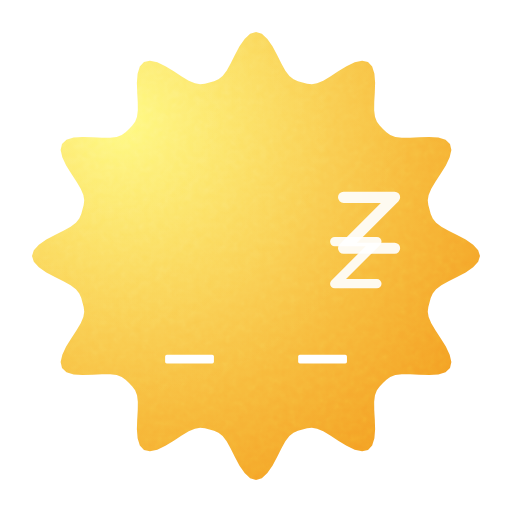
t = 0.00 s
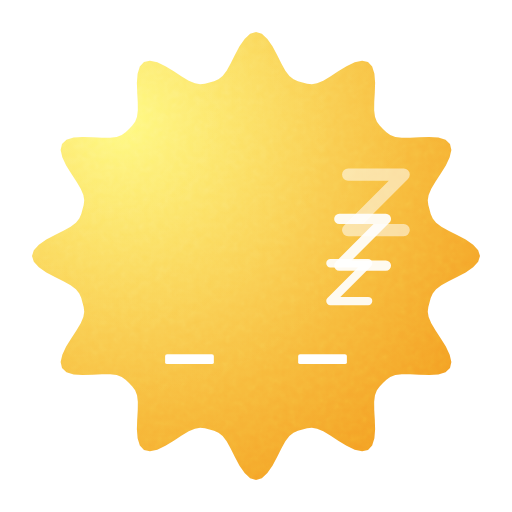
t = 0.58 s
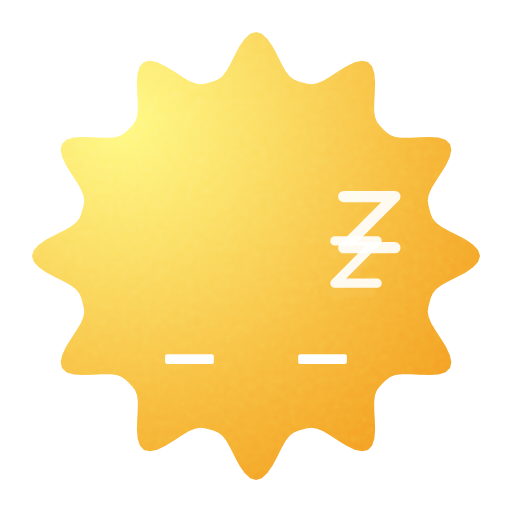
t = 1.15 s
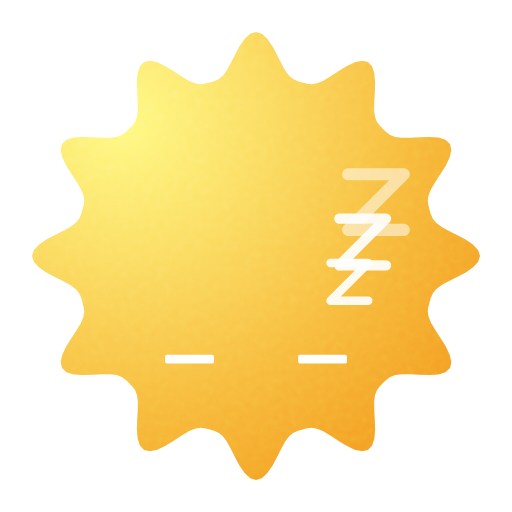
t = 1.72 s
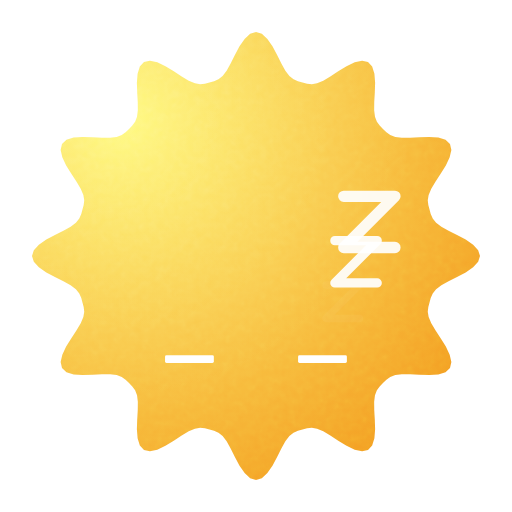
t = 2.29 s
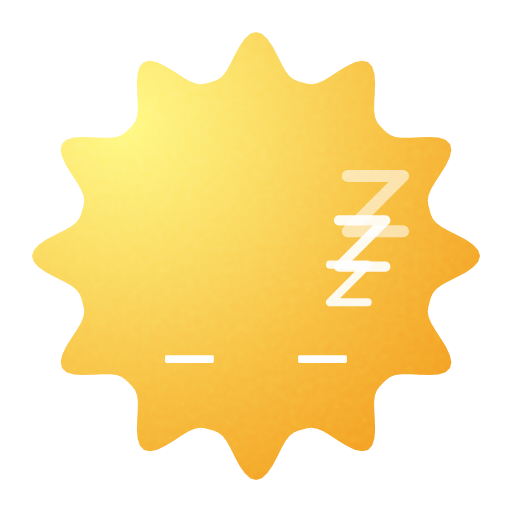
t = 2.81 s

The animated SVG that drew these frames (rendered in a browser with its animation timeline set to each time). Animation: 21 SMIL elements (animate=21); one cycle of 3.40 s, repeats indefinitely.

<svg xmlns="http://www.w3.org/2000/svg" width="240" height="240" viewBox="0 0 64 64"><defs><clipPath id="moodstone-cut-burst"><path d="M60.00 32.00L59.77 32.73L59.14 33.42L58.21 34.06L57.13 34.64L56.07 35.17L55.17 35.67L54.51 36.17L54.09 36.69L53.84 37.24L53.69 37.81L53.54 38.38L53.47 38.98L53.58 39.64L53.91 40.41L54.43 41.29L55.08 42.28L55.73 43.32L56.21 44.34L56.42 45.26L56.25 46.00L55.69 46.52L54.79 46.80L53.66 46.89L52.44 46.85L51.26 46.78L50.23 46.77L49.41 46.87L48.78 47.11L48.30 47.46L47.87 47.87L47.46 48.30L47.11 48.78L46.87 49.41L46.77 50.23L46.78 51.26L46.85 52.44L46.89 53.66L46.80 54.79L46.52 55.69L46.00 56.25L45.26 56.42L44.34 56.21L43.32 55.73L42.28 55.08L41.29 54.43L40.41 53.91L39.64 53.58L38.98 53.47L38.38 53.54L37.81 53.69L37.24 53.84L36.69 54.09L36.17 54.51L35.67 55.17L35.17 56.07L34.64 57.13L34.06 58.21L33.42 59.14L32.73 59.77L32.00 60.00L31.27 59.77L30.58 59.14L29.94 58.21L29.36 57.13L28.83 56.07L28.33 55.17L27.83 54.51L27.31 54.09L26.76 53.84L26.19 53.69L25.62 53.54L25.02 53.47L24.36 53.58L23.59 53.91L22.71 54.43L21.72 55.08L20.68 55.73L19.66 56.21L18.74 56.42L18.00 56.25L17.48 55.69L17.20 54.79L17.11 53.66L17.15 52.44L17.22 51.26L17.23 50.23L17.13 49.41L16.89 48.78L16.54 48.30L16.13 47.87L15.70 47.46L15.22 47.11L14.59 46.87L13.77 46.77L12.74 46.78L11.56 46.85L10.34 46.89L9.21 46.80L8.31 46.52L7.75 46.00L7.58 45.26L7.79 44.34L8.27 43.32L8.92 42.28L9.57 41.29L10.09 40.41L10.42 39.64L10.53 38.98L10.46 38.38L10.31 37.81L10.16 37.24L9.91 36.69L9.49 36.17L8.83 35.67L7.93 35.17L6.87 34.64L5.79 34.06L4.86 33.42L4.23 32.73L4.00 32.00L4.23 31.27L4.86 30.58L5.79 29.94L6.87 29.36L7.93 28.83L8.83 28.33L9.49 27.83L9.91 27.31L10.16 26.76L10.31 26.19L10.46 25.62L10.53 25.02L10.42 24.36L10.09 23.59L9.57 22.71L8.92 21.72L8.27 20.68L7.79 19.66L7.58 18.74L7.75 18.00L8.31 17.48L9.21 17.20L10.34 17.11L11.56 17.15L12.74 17.22L13.77 17.23L14.59 17.13L15.22 16.89L15.70 16.54L16.13 16.13L16.54 15.70L16.89 15.22L17.13 14.59L17.23 13.77L17.22 12.74L17.15 11.56L17.11 10.34L17.20 9.21L17.48 8.31L18.00 7.75L18.74 7.58L19.66 7.79L20.68 8.27L21.72 8.92L22.71 9.57L23.59 10.09L24.36 10.42L25.02 10.53L25.62 10.46L26.19 10.31L26.76 10.16L27.31 9.91L27.83 9.49L28.33 8.83L28.83 7.93L29.36 6.87L29.94 5.79L30.58 4.86L31.27 4.23L32.00 4.00L32.73 4.23L33.42 4.86L34.06 5.79L34.64 6.87L35.17 7.93L35.67 8.83L36.17 9.49L36.69 9.91L37.24 10.16L37.81 10.31L38.38 10.46L38.98 10.53L39.64 10.42L40.41 10.09L41.29 9.57L42.28 8.92L43.32 8.27L44.34 7.79L45.26 7.58L46.00 7.75L46.52 8.31L46.80 9.21L46.89 10.34L46.85 11.56L46.78 12.74L46.77 13.77L46.87 14.59L47.11 15.22L47.46 15.70L47.87 16.13L48.30 16.54L48.78 16.89L49.41 17.13L50.23 17.23L51.26 17.22L52.44 17.15L53.66 17.11L54.79 17.20L55.69 17.48L56.25 18.00L56.42 18.74L56.21 19.66L55.73 20.68L55.08 21.72L54.43 22.71L53.91 23.59L53.58 24.36L53.47 25.02L53.54 25.62L53.69 26.19L53.84 26.76L54.09 27.31L54.51 27.83L55.17 28.33L56.07 28.83L57.13 29.36L58.21 29.94L59.14 30.58L59.77 31.27Z"/></clipPath><radialGradient id="moodstone-light-ftj4um" gradientUnits="userSpaceOnUse" cx="15.03" cy="15.03" r="74"><stop offset="0" stop-color="#fffa75"></stop><stop offset="1" stop-color="#ef7800"></stop></radialGradient><radialGradient id="moodstone-light-ftj4um-hi" gradientUnits="userSpaceOnUse" cx="15.03" cy="15.03" r="37"><stop offset="0" stop-color="#ffffff" stop-opacity="0.10"/><stop offset="1" stop-color="#ffffff" stop-opacity="0"/></radialGradient><filter id="moodstone-grain" x="0" y="0" width="1" height="1"><feTurbulence type="fractalNoise" baseFrequency="1.1" numOctaves="2" stitchTiles="stitch" result="n"/><feColorMatrix in="n" type="saturate" values="0"/></filter></defs><g><g><g clip-path="url(#moodstone-cut-burst)"><rect width="64" height="64" fill="url(#moodstone-light-ftj4um)"/><rect width="64" height="64" fill="url(#moodstone-light-ftj4um-hi)"/><rect width="64" height="64" filter="url(#moodstone-grain)" opacity="0.21000000000000002" style="mix-blend-mode:overlay"/></g><rect x="20.64" y="44.34" width="6.1" height="1.1" rx="0.21" ry="0.21" fill="#FFFFFF"><animate attributeName="x" values="20.64;20.64;20.64;20.64;20.64;20.64;20.64;20.64;20.64;20.64;20.64;20.64;20.64;20.64;20.64;20.64;20.64;20.64;20.64;20.64;20.64;20.64;20.64;20.64;20.64;20.64;20.64;20.64;20.64;20.64;20.64;20.64;20.64;20.64;20.64;20.64;20.64;20.64;20.64;20.64;20.64;20.64;20.64;20.64;20.64;20.64;20.64;20.64;20.64;20.63;20.63;20.63;20.63;20.63;20.63;20.63;20.63;20.63;20.63;20.63;20.63;20.63;20.63;20.63;20.63;20.63;20.63;20.63;20.63;20.63;20.63;20.63;20.63;20.63;20.63;20.64;20.64;20.64;20.64;20.64;20.64;20.64;20.64" keyTimes="0;0.0122;0.02439;0.03659;0.04878;0.06098;0.07317;0.08537;0.09756;0.10976;0.12195;0.13415;0.14634;0.15854;0.17073;0.18293;0.19512;0.20732;0.21951;0.23171;0.2439;0.2561;0.26829;0.28049;0.29268;0.30488;0.31707;0.32927;0.34146;0.35366;0.36585;0.37805;0.39024;0.40244;0.41463;0.42683;0.43902;0.45122;0.46341;0.47561;0.4878;0.5;0.5122;0.52439;0.53659;0.54878;0.56098;0.57317;0.58537;0.59756;0.60976;0.62195;0.63415;0.64634;0.65854;0.67073;0.68293;0.69512;0.70732;0.71951;0.73171;0.7439;0.7561;0.76829;0.78049;0.79268;0.80488;0.81707;0.82927;0.84146;0.85366;0.86585;0.87805;0.89024;0.90244;0.91463;0.92683;0.93902;0.95122;0.96341;0.97561;0.9878;1" dur="3.4s" repeatCount="indefinite"/><animate attributeName="y" values="44.34;44.33;44.33;44.32;44.31;44.31;44.3;44.3;44.29;44.29;44.28;44.28;44.27;44.27;44.27;44.26;44.26;44.26;44.26;44.26;44.26;44.26;44.26;44.26;44.26;44.26;44.26;44.27;44.27;44.27;44.28;44.28;44.29;44.29;44.3;44.3;44.31;44.31;44.32;44.33;44.33;44.34;44.34;44.35;44.36;44.36;44.37;44.37;44.38;44.38;44.39;44.39;44.4;44.4;44.41;44.41;44.41;44.41;44.42;44.42;44.42;44.42;44.42;44.42;44.42;44.42;44.41;44.41;44.41;44.41;44.4;44.4;44.39;44.39;44.38;44.38;44.37;44.37;44.36;44.36;44.35;44.34;44.34" keyTimes="0;0.0122;0.02439;0.03659;0.04878;0.06098;0.07317;0.08537;0.09756;0.10976;0.12195;0.13415;0.14634;0.15854;0.17073;0.18293;0.19512;0.20732;0.21951;0.23171;0.2439;0.2561;0.26829;0.28049;0.29268;0.30488;0.31707;0.32927;0.34146;0.35366;0.36585;0.37805;0.39024;0.40244;0.41463;0.42683;0.43902;0.45122;0.46341;0.47561;0.4878;0.5;0.5122;0.52439;0.53659;0.54878;0.56098;0.57317;0.58537;0.59756;0.60976;0.62195;0.63415;0.64634;0.65854;0.67073;0.68293;0.69512;0.70732;0.71951;0.73171;0.7439;0.7561;0.76829;0.78049;0.79268;0.80488;0.81707;0.82927;0.84146;0.85366;0.86585;0.87805;0.89024;0.90244;0.91463;0.92683;0.93902;0.95122;0.96341;0.97561;0.9878;1" dur="3.4s" repeatCount="indefinite"/><animate attributeName="width" values="6.1;6.1;6.1;6.1;6.1;6.09;6.09;6.09;6.09;6.09;6.09;6.09;6.09;6.09;6.09;6.09;6.09;6.09;6.09;6.09;6.09;6.09;6.09;6.09;6.09;6.09;6.09;6.09;6.09;6.09;6.09;6.09;6.09;6.09;6.09;6.09;6.09;6.1;6.1;6.1;6.1;6.1;6.1;6.1;6.1;6.1;6.1;6.1;6.1;6.1;6.1;6.1;6.1;6.1;6.1;6.1;6.1;6.1;6.1;6.1;6.1;6.1;6.1;6.1;6.1;6.1;6.1;6.1;6.1;6.1;6.1;6.1;6.1;6.1;6.1;6.1;6.1;6.1;6.1;6.1;6.1;6.1;6.1" keyTimes="0;0.0122;0.02439;0.03659;0.04878;0.06098;0.07317;0.08537;0.09756;0.10976;0.12195;0.13415;0.14634;0.15854;0.17073;0.18293;0.19512;0.20732;0.21951;0.23171;0.2439;0.2561;0.26829;0.28049;0.29268;0.30488;0.31707;0.32927;0.34146;0.35366;0.36585;0.37805;0.39024;0.40244;0.41463;0.42683;0.43902;0.45122;0.46341;0.47561;0.4878;0.5;0.5122;0.52439;0.53659;0.54878;0.56098;0.57317;0.58537;0.59756;0.60976;0.62195;0.63415;0.64634;0.65854;0.67073;0.68293;0.69512;0.70732;0.71951;0.73171;0.7439;0.7561;0.76829;0.78049;0.79268;0.80488;0.81707;0.82927;0.84146;0.85366;0.86585;0.87805;0.89024;0.90244;0.91463;0.92683;0.93902;0.95122;0.96341;0.97561;0.9878;1" dur="3.4s" repeatCount="indefinite"/><animate attributeName="height" values="1.1;1.11;1.12;1.14;1.15;1.16;1.17;1.18;1.19;1.2;1.21;1.22;1.23;1.23;1.24;1.25;1.25;1.25;1.26;1.26;1.26;1.26;1.26;1.26;1.25;1.25;1.25;1.24;1.23;1.23;1.22;1.21;1.2;1.19;1.18;1.17;1.16;1.15;1.14;1.12;1.11;1.1;1.09;1.08;1.06;1.05;1.04;1.03;1.02;1.01;1;0.99;0.98;0.97;0.97;0.96;0.95;0.95;0.95;0.94;0.94;0.94;0.94;0.94;0.94;0.95;0.95;0.95;0.96;0.97;0.97;0.98;0.99;1;1.01;1.02;1.03;1.04;1.05;1.06;1.08;1.09;1.1" keyTimes="0;0.0122;0.02439;0.03659;0.04878;0.06098;0.07317;0.08537;0.09756;0.10976;0.12195;0.13415;0.14634;0.15854;0.17073;0.18293;0.19512;0.20732;0.21951;0.23171;0.2439;0.2561;0.26829;0.28049;0.29268;0.30488;0.31707;0.32927;0.34146;0.35366;0.36585;0.37805;0.39024;0.40244;0.41463;0.42683;0.43902;0.45122;0.46341;0.47561;0.4878;0.5;0.5122;0.52439;0.53659;0.54878;0.56098;0.57317;0.58537;0.59756;0.60976;0.62195;0.63415;0.64634;0.65854;0.67073;0.68293;0.69512;0.70732;0.71951;0.73171;0.7439;0.7561;0.76829;0.78049;0.79268;0.80488;0.81707;0.82927;0.84146;0.85366;0.86585;0.87805;0.89024;0.90244;0.91463;0.92683;0.93902;0.95122;0.96341;0.97561;0.9878;1" dur="3.4s" repeatCount="indefinite"/><animate attributeName="rx" values="0.21;0.21;0.21;0.22;0.22;0.22;0.22;0.23;0.23;0.23;0.23;0.23;0.23;0.24;0.24;0.24;0.24;0.24;0.24;0.24;0.24;0.24;0.24;0.24;0.24;0.24;0.24;0.24;0.24;0.23;0.23;0.23;0.23;0.23;0.23;0.22;0.22;0.22;0.22;0.21;0.21;0.21;0.21;0.2;0.2;0.2;0.2;0.2;0.19;0.19;0.19;0.19;0.19;0.19;0.18;0.18;0.18;0.18;0.18;0.18;0.18;0.18;0.18;0.18;0.18;0.18;0.18;0.18;0.18;0.18;0.19;0.19;0.19;0.19;0.19;0.19;0.2;0.2;0.2;0.2;0.2;0.21;0.21" keyTimes="0;0.0122;0.02439;0.03659;0.04878;0.06098;0.07317;0.08537;0.09756;0.10976;0.12195;0.13415;0.14634;0.15854;0.17073;0.18293;0.19512;0.20732;0.21951;0.23171;0.2439;0.2561;0.26829;0.28049;0.29268;0.30488;0.31707;0.32927;0.34146;0.35366;0.36585;0.37805;0.39024;0.40244;0.41463;0.42683;0.43902;0.45122;0.46341;0.47561;0.4878;0.5;0.5122;0.52439;0.53659;0.54878;0.56098;0.57317;0.58537;0.59756;0.60976;0.62195;0.63415;0.64634;0.65854;0.67073;0.68293;0.69512;0.70732;0.71951;0.73171;0.7439;0.7561;0.76829;0.78049;0.79268;0.80488;0.81707;0.82927;0.84146;0.85366;0.86585;0.87805;0.89024;0.90244;0.91463;0.92683;0.93902;0.95122;0.96341;0.97561;0.9878;1" dur="3.4s" repeatCount="indefinite"/><animate attributeName="ry" values="0.21;0.21;0.21;0.22;0.22;0.22;0.22;0.23;0.23;0.23;0.23;0.23;0.23;0.24;0.24;0.24;0.24;0.24;0.24;0.24;0.24;0.24;0.24;0.24;0.24;0.24;0.24;0.24;0.24;0.23;0.23;0.23;0.23;0.23;0.23;0.22;0.22;0.22;0.22;0.21;0.21;0.21;0.21;0.2;0.2;0.2;0.2;0.2;0.19;0.19;0.19;0.19;0.19;0.19;0.18;0.18;0.18;0.18;0.18;0.18;0.18;0.18;0.18;0.18;0.18;0.18;0.18;0.18;0.18;0.18;0.19;0.19;0.19;0.19;0.19;0.19;0.2;0.2;0.2;0.2;0.2;0.21;0.21" keyTimes="0;0.0122;0.02439;0.03659;0.04878;0.06098;0.07317;0.08537;0.09756;0.10976;0.12195;0.13415;0.14634;0.15854;0.17073;0.18293;0.19512;0.20732;0.21951;0.23171;0.2439;0.2561;0.26829;0.28049;0.29268;0.30488;0.31707;0.32927;0.34146;0.35366;0.36585;0.37805;0.39024;0.40244;0.41463;0.42683;0.43902;0.45122;0.46341;0.47561;0.4878;0.5;0.5122;0.52439;0.53659;0.54878;0.56098;0.57317;0.58537;0.59756;0.60976;0.62195;0.63415;0.64634;0.65854;0.67073;0.68293;0.69512;0.70732;0.71951;0.73171;0.7439;0.7561;0.76829;0.78049;0.79268;0.80488;0.81707;0.82927;0.84146;0.85366;0.86585;0.87805;0.89024;0.90244;0.91463;0.92683;0.93902;0.95122;0.96341;0.97561;0.9878;1" dur="3.4s" repeatCount="indefinite"/></rect><rect x="37.27" y="44.34" width="6.1" height="1.1" rx="0.21" ry="0.21" fill="#FFFFFF"><animate attributeName="x" values="37.27;37.27;37.27;37.27;37.27;37.27;37.27;37.27;37.27;37.27;37.27;37.27;37.27;37.27;37.27;37.27;37.27;37.27;37.27;37.27;37.27;37.27;37.27;37.27;37.27;37.27;37.27;37.27;37.27;37.27;37.27;37.27;37.27;37.27;37.27;37.27;37.27;37.27;37.27;37.27;37.27;37.27;37.27;37.27;37.27;37.27;37.27;37.27;37.27;37.26;37.26;37.26;37.26;37.26;37.26;37.26;37.26;37.26;37.26;37.26;37.26;37.26;37.26;37.26;37.26;37.26;37.26;37.26;37.26;37.26;37.26;37.26;37.26;37.26;37.26;37.27;37.27;37.27;37.27;37.27;37.27;37.27;37.27" keyTimes="0;0.0122;0.02439;0.03659;0.04878;0.06098;0.07317;0.08537;0.09756;0.10976;0.12195;0.13415;0.14634;0.15854;0.17073;0.18293;0.19512;0.20732;0.21951;0.23171;0.2439;0.2561;0.26829;0.28049;0.29268;0.30488;0.31707;0.32927;0.34146;0.35366;0.36585;0.37805;0.39024;0.40244;0.41463;0.42683;0.43902;0.45122;0.46341;0.47561;0.4878;0.5;0.5122;0.52439;0.53659;0.54878;0.56098;0.57317;0.58537;0.59756;0.60976;0.62195;0.63415;0.64634;0.65854;0.67073;0.68293;0.69512;0.70732;0.71951;0.73171;0.7439;0.7561;0.76829;0.78049;0.79268;0.80488;0.81707;0.82927;0.84146;0.85366;0.86585;0.87805;0.89024;0.90244;0.91463;0.92683;0.93902;0.95122;0.96341;0.97561;0.9878;1" dur="3.4s" repeatCount="indefinite"/><animate attributeName="y" values="44.34;44.33;44.33;44.32;44.31;44.31;44.3;44.3;44.29;44.29;44.28;44.28;44.27;44.27;44.27;44.26;44.26;44.26;44.26;44.26;44.26;44.26;44.26;44.26;44.26;44.26;44.26;44.27;44.27;44.27;44.28;44.28;44.29;44.29;44.3;44.3;44.31;44.31;44.32;44.33;44.33;44.34;44.34;44.35;44.36;44.36;44.37;44.37;44.38;44.38;44.39;44.39;44.4;44.4;44.41;44.41;44.41;44.41;44.42;44.42;44.42;44.42;44.42;44.42;44.42;44.42;44.41;44.41;44.41;44.41;44.4;44.4;44.39;44.39;44.38;44.38;44.37;44.37;44.36;44.36;44.35;44.34;44.34" keyTimes="0;0.0122;0.02439;0.03659;0.04878;0.06098;0.07317;0.08537;0.09756;0.10976;0.12195;0.13415;0.14634;0.15854;0.17073;0.18293;0.19512;0.20732;0.21951;0.23171;0.2439;0.2561;0.26829;0.28049;0.29268;0.30488;0.31707;0.32927;0.34146;0.35366;0.36585;0.37805;0.39024;0.40244;0.41463;0.42683;0.43902;0.45122;0.46341;0.47561;0.4878;0.5;0.5122;0.52439;0.53659;0.54878;0.56098;0.57317;0.58537;0.59756;0.60976;0.62195;0.63415;0.64634;0.65854;0.67073;0.68293;0.69512;0.70732;0.71951;0.73171;0.7439;0.7561;0.76829;0.78049;0.79268;0.80488;0.81707;0.82927;0.84146;0.85366;0.86585;0.87805;0.89024;0.90244;0.91463;0.92683;0.93902;0.95122;0.96341;0.97561;0.9878;1" dur="3.4s" repeatCount="indefinite"/><animate attributeName="width" values="6.1;6.1;6.1;6.1;6.1;6.09;6.09;6.09;6.09;6.09;6.09;6.09;6.09;6.09;6.09;6.09;6.09;6.09;6.09;6.09;6.09;6.09;6.09;6.09;6.09;6.09;6.09;6.09;6.09;6.09;6.09;6.09;6.09;6.09;6.09;6.09;6.09;6.1;6.1;6.1;6.1;6.1;6.1;6.1;6.1;6.1;6.1;6.1;6.1;6.1;6.1;6.1;6.1;6.1;6.1;6.1;6.1;6.1;6.1;6.1;6.1;6.1;6.1;6.1;6.1;6.1;6.1;6.1;6.1;6.1;6.1;6.1;6.1;6.1;6.1;6.1;6.1;6.1;6.1;6.1;6.1;6.1;6.1" keyTimes="0;0.0122;0.02439;0.03659;0.04878;0.06098;0.07317;0.08537;0.09756;0.10976;0.12195;0.13415;0.14634;0.15854;0.17073;0.18293;0.19512;0.20732;0.21951;0.23171;0.2439;0.2561;0.26829;0.28049;0.29268;0.30488;0.31707;0.32927;0.34146;0.35366;0.36585;0.37805;0.39024;0.40244;0.41463;0.42683;0.43902;0.45122;0.46341;0.47561;0.4878;0.5;0.5122;0.52439;0.53659;0.54878;0.56098;0.57317;0.58537;0.59756;0.60976;0.62195;0.63415;0.64634;0.65854;0.67073;0.68293;0.69512;0.70732;0.71951;0.73171;0.7439;0.7561;0.76829;0.78049;0.79268;0.80488;0.81707;0.82927;0.84146;0.85366;0.86585;0.87805;0.89024;0.90244;0.91463;0.92683;0.93902;0.95122;0.96341;0.97561;0.9878;1" dur="3.4s" repeatCount="indefinite"/><animate attributeName="height" values="1.1;1.11;1.12;1.14;1.15;1.16;1.17;1.18;1.19;1.2;1.21;1.22;1.23;1.23;1.24;1.25;1.25;1.25;1.26;1.26;1.26;1.26;1.26;1.26;1.25;1.25;1.25;1.24;1.23;1.23;1.22;1.21;1.2;1.19;1.18;1.17;1.16;1.15;1.14;1.12;1.11;1.1;1.09;1.08;1.06;1.05;1.04;1.03;1.02;1.01;1;0.99;0.98;0.97;0.97;0.96;0.95;0.95;0.95;0.94;0.94;0.94;0.94;0.94;0.94;0.95;0.95;0.95;0.96;0.97;0.97;0.98;0.99;1;1.01;1.02;1.03;1.04;1.05;1.06;1.08;1.09;1.1" keyTimes="0;0.0122;0.02439;0.03659;0.04878;0.06098;0.07317;0.08537;0.09756;0.10976;0.12195;0.13415;0.14634;0.15854;0.17073;0.18293;0.19512;0.20732;0.21951;0.23171;0.2439;0.2561;0.26829;0.28049;0.29268;0.30488;0.31707;0.32927;0.34146;0.35366;0.36585;0.37805;0.39024;0.40244;0.41463;0.42683;0.43902;0.45122;0.46341;0.47561;0.4878;0.5;0.5122;0.52439;0.53659;0.54878;0.56098;0.57317;0.58537;0.59756;0.60976;0.62195;0.63415;0.64634;0.65854;0.67073;0.68293;0.69512;0.70732;0.71951;0.73171;0.7439;0.7561;0.76829;0.78049;0.79268;0.80488;0.81707;0.82927;0.84146;0.85366;0.86585;0.87805;0.89024;0.90244;0.91463;0.92683;0.93902;0.95122;0.96341;0.97561;0.9878;1" dur="3.4s" repeatCount="indefinite"/><animate attributeName="rx" values="0.21;0.21;0.21;0.22;0.22;0.22;0.22;0.23;0.23;0.23;0.23;0.23;0.23;0.24;0.24;0.24;0.24;0.24;0.24;0.24;0.24;0.24;0.24;0.24;0.24;0.24;0.24;0.24;0.24;0.23;0.23;0.23;0.23;0.23;0.23;0.22;0.22;0.22;0.22;0.21;0.21;0.21;0.21;0.2;0.2;0.2;0.2;0.2;0.19;0.19;0.19;0.19;0.19;0.19;0.18;0.18;0.18;0.18;0.18;0.18;0.18;0.18;0.18;0.18;0.18;0.18;0.18;0.18;0.18;0.18;0.19;0.19;0.19;0.19;0.19;0.19;0.2;0.2;0.2;0.2;0.2;0.21;0.21" keyTimes="0;0.0122;0.02439;0.03659;0.04878;0.06098;0.07317;0.08537;0.09756;0.10976;0.12195;0.13415;0.14634;0.15854;0.17073;0.18293;0.19512;0.20732;0.21951;0.23171;0.2439;0.2561;0.26829;0.28049;0.29268;0.30488;0.31707;0.32927;0.34146;0.35366;0.36585;0.37805;0.39024;0.40244;0.41463;0.42683;0.43902;0.45122;0.46341;0.47561;0.4878;0.5;0.5122;0.52439;0.53659;0.54878;0.56098;0.57317;0.58537;0.59756;0.60976;0.62195;0.63415;0.64634;0.65854;0.67073;0.68293;0.69512;0.70732;0.71951;0.73171;0.7439;0.7561;0.76829;0.78049;0.79268;0.80488;0.81707;0.82927;0.84146;0.85366;0.86585;0.87805;0.89024;0.90244;0.91463;0.92683;0.93902;0.95122;0.96341;0.97561;0.9878;1" dur="3.4s" repeatCount="indefinite"/><animate attributeName="ry" values="0.21;0.21;0.21;0.22;0.22;0.22;0.22;0.23;0.23;0.23;0.23;0.23;0.23;0.24;0.24;0.24;0.24;0.24;0.24;0.24;0.24;0.24;0.24;0.24;0.24;0.24;0.24;0.24;0.24;0.23;0.23;0.23;0.23;0.23;0.23;0.22;0.22;0.22;0.22;0.21;0.21;0.21;0.21;0.2;0.2;0.2;0.2;0.2;0.19;0.19;0.19;0.19;0.19;0.19;0.18;0.18;0.18;0.18;0.18;0.18;0.18;0.18;0.18;0.18;0.18;0.18;0.18;0.18;0.18;0.18;0.19;0.19;0.19;0.19;0.19;0.19;0.2;0.2;0.2;0.2;0.2;0.21;0.21" keyTimes="0;0.0122;0.02439;0.03659;0.04878;0.06098;0.07317;0.08537;0.09756;0.10976;0.12195;0.13415;0.14634;0.15854;0.17073;0.18293;0.19512;0.20732;0.21951;0.23171;0.2439;0.2561;0.26829;0.28049;0.29268;0.30488;0.31707;0.32927;0.34146;0.35366;0.36585;0.37805;0.39024;0.40244;0.41463;0.42683;0.43902;0.45122;0.46341;0.47561;0.4878;0.5;0.5122;0.52439;0.53659;0.54878;0.56098;0.57317;0.58537;0.59756;0.60976;0.62195;0.63415;0.64634;0.65854;0.67073;0.68293;0.69512;0.70732;0.71951;0.73171;0.7439;0.7561;0.76829;0.78049;0.79268;0.80488;0.81707;0.82927;0.84146;0.85366;0.86585;0.87805;0.89024;0.90244;0.91463;0.92683;0.93902;0.95122;0.96341;0.97561;0.9878;1" dur="3.4s" repeatCount="indefinite"/></rect><path d="M40.73 35.74L44.89 35.74L40.73 39.9L44.89 39.9" fill="none" stroke="#FFFFFF" stroke-width="0.91" stroke-linecap="round" stroke-linejoin="round" opacity="0"><animate attributeName="d" values="M40.73 35.74L44.89 35.74L40.73 39.9L44.89 39.9;M40.77 35.54L44.97 35.54L40.77 39.74L44.97 39.74;M40.81 35.34L45.05 35.34L40.81 39.57L45.05 39.57;M40.85 35.13L45.13 35.13L40.85 39.41L45.13 39.41;M40.89 34.93L45.21 34.93L40.89 39.25L45.21 39.25;M40.93 34.73L45.29 34.73L40.93 39.09L45.29 39.09;M40.97 34.52L45.37 34.52L40.97 38.93L45.37 38.93;M41.01 34.32L45.46 34.32L41.01 38.76L45.46 38.76;M41.06 34.12L45.54 34.12L41.06 38.6L45.54 38.6;M41.1 33.92L45.62 33.92L41.1 38.44L45.62 38.44;M41.14 33.71L45.7 33.71L41.14 38.28L45.7 38.28;M41.18 33.51L45.78 33.51L41.18 38.11L45.78 38.11;M41.22 33.31L45.86 33.31L41.22 37.95L45.86 37.95;M41.26 33.11L45.94 33.11L41.26 37.79L45.94 37.79;M41.3 32.9L46.02 32.9L41.3 37.63L46.02 37.63;M41.34 32.7L46.11 32.7L41.34 37.47L46.11 37.47;M41.38 32.5L46.19 32.5L41.38 37.3L46.19 37.3;M41.42 32.29L46.27 32.29L41.42 37.14L46.27 37.14;M41.46 32.09L46.35 32.09L41.46 36.98L46.35 36.98;M41.5 31.89L46.43 31.89L41.5 36.82L46.43 36.82;M41.54 31.69L46.51 31.69L41.54 36.65L46.51 36.65;M41.58 31.48L46.59 31.48L41.58 36.49L46.59 36.49;M41.62 31.28L46.67 31.28L41.62 36.33L46.67 36.33;M41.66 31.08L46.75 31.08L41.66 36.17L46.75 36.17;M41.7 30.87L46.84 30.87L41.7 36.01L46.84 36.01;M41.74 30.67L46.92 30.67L41.74 35.84L46.92 35.84;M41.79 30.47L47 30.47L41.79 35.68L47 35.68;M41.83 30.27L47.08 30.27L41.83 35.52L47.08 35.52;M41.87 30.06L47.16 30.06L41.87 35.36L47.16 35.36;M41.91 29.86L47.24 29.86L41.91 35.19L47.24 35.19;M41.95 29.66L47.32 29.66L41.95 35.03L47.32 35.03;M41.99 29.45L47.4 29.45L41.99 34.87L47.4 34.87;M42.03 29.25L47.48 29.25L42.03 34.71L47.48 34.71;M42.07 29.05L47.57 29.05L42.07 34.55L47.57 34.55;M42.11 28.85L47.65 28.85L42.11 34.38L47.65 34.38;M42.15 28.64L47.73 28.64L42.15 34.22L47.73 34.22;M42.19 28.44L47.81 28.44L42.19 34.06L47.81 34.06;M42.23 28.24L47.89 28.24L42.23 33.9L47.89 33.9;M42.27 28.04L47.97 28.04L42.27 33.73L47.97 33.73;M42.31 27.83L48.05 27.83L42.31 33.57L48.05 33.57;M42.35 27.63L48.13 27.63L42.35 33.41L48.13 33.41;M42.39 27.43L48.21 27.43L42.39 33.25L48.21 33.25;M42.43 27.22L48.3 27.22L42.43 33.09L48.3 33.09;M42.47 27.02L48.38 27.02L42.47 32.92L48.38 32.92;M42.52 26.82L48.46 26.82L42.52 32.76L48.46 32.76;M42.56 26.62L48.54 26.62L42.56 32.6L48.54 32.6;M42.6 26.41L48.62 26.41L42.6 32.44L48.62 32.44;M42.64 26.21L48.7 26.21L42.64 32.27L48.7 32.27;M42.68 26.01L48.78 26.01L42.68 32.11L48.78 32.11;M42.72 25.8L48.86 25.8L42.72 31.95L48.86 31.95;M42.76 25.6L48.94 25.6L42.76 31.79L48.94 31.79;M42.8 25.4L49.03 25.4L42.8 31.62L49.03 31.62;M42.84 25.2L49.11 25.2L42.84 31.46L49.11 31.46;M42.88 24.99L49.19 24.99L42.88 31.3L49.19 31.3;M42.92 24.79L49.27 24.79L42.92 31.14L49.27 31.14;M42.96 24.59L49.35 24.59L42.96 30.98L49.35 30.98;M43 24.38L49.43 24.38L43 30.81L49.43 30.81;M43.04 24.18L49.51 24.18L43.04 30.65L49.51 30.65;M43.08 23.98L49.59 23.98L43.08 30.49L49.59 30.49;M43.12 23.78L49.67 23.78L43.12 30.33L49.67 30.33;M43.16 23.57L49.76 23.57L43.16 30.16L49.76 30.16;M43.2 23.37L49.84 23.37L43.2 30L49.84 30;M43.25 23.17L49.92 23.17L43.25 29.84L49.92 29.84;M43.29 22.97L50 22.97L43.29 29.68L50 29.68;M43.33 22.76L50.08 22.76L43.33 29.52L50.08 29.52;M43.37 22.56L50.16 22.56L43.37 29.35L50.16 29.35;M43.41 22.36L50.24 22.36L43.41 29.19L50.24 29.19;M43.45 22.15L50.32 22.15L43.45 29.03L50.32 29.03;M43.49 21.95L50.4 21.95L43.49 28.87L50.4 28.87;M43.53 21.75L50.49 21.75L43.53 28.7L50.49 28.7;M43.57 21.55L50.57 21.55L43.57 28.54L50.57 28.54;M43.61 21.34L50.65 21.34L43.61 28.38L50.65 28.38;M43.65 21.14L50.73 21.14L43.65 28.22L50.73 28.22;M43.69 20.94L50.81 20.94L43.69 28.06L50.81 28.06;M43.73 20.73L50.89 20.73L43.73 27.89L50.89 27.89;M43.77 20.53L50.97 20.53L43.77 27.73L50.97 27.73;M43.81 20.33L51.05 20.33L43.81 27.57L51.05 27.57;M43.85 20.13L51.13 20.13L43.85 27.41L51.13 27.41;M43.89 19.92L51.22 19.92L43.89 27.24L51.22 27.24;M43.94 19.72L51.3 19.72L43.94 27.08L51.3 27.08;M43.98 19.52L51.38 19.52L43.98 26.92L51.38 26.92;M44.02 19.31L51.46 19.31L44.02 26.76L51.46 26.76;M40.73 35.74L44.89 35.74L40.73 39.9L44.89 39.9" keyTimes="0;0.0122;0.02439;0.03659;0.04878;0.06098;0.07317;0.08537;0.09756;0.10976;0.12195;0.13415;0.14634;0.15854;0.17073;0.18293;0.19512;0.20732;0.21951;0.23171;0.2439;0.2561;0.26829;0.28049;0.29268;0.30488;0.31707;0.32927;0.34146;0.35366;0.36585;0.37805;0.39024;0.40244;0.41463;0.42683;0.43902;0.45122;0.46341;0.47561;0.4878;0.5;0.5122;0.52439;0.53659;0.54878;0.56098;0.57317;0.58537;0.59756;0.60976;0.62195;0.63415;0.64634;0.65854;0.67073;0.68293;0.69512;0.70732;0.71951;0.73171;0.7439;0.7561;0.76829;0.78049;0.79268;0.80488;0.81707;0.82927;0.84146;0.85366;0.86585;0.87805;0.89024;0.90244;0.91463;0.92683;0.93902;0.95122;0.96341;0.97561;0.9878;1" dur="3.4s" repeatCount="indefinite"/><animate attributeName="opacity" values="0;0.07;0.14;0.21;0.28;0.35;0.42;0.49;0.56;0.63;0.7;0.77;0.84;0.91;0.92;0.92;0.92;0.92;0.92;0.92;0.92;0.92;0.92;0.92;0.92;0.92;0.92;0.92;0.92;0.92;0.92;0.92;0.92;0.92;0.92;0.92;0.92;0.92;0.92;0.92;0.92;0.92;0.92;0.92;0.92;0.92;0.92;0.92;0.92;0.92;0.92;0.92;0.92;0.92;0.92;0.92;0.92;0.92;0.92;0.92;0.88;0.84;0.8;0.76;0.72;0.68;0.64;0.6;0.56;0.52;0.48;0.44;0.4;0.36;0.32;0.28;0.24;0.2;0.16;0.12;0.08;0.04;0" keyTimes="0;0.0122;0.02439;0.03659;0.04878;0.06098;0.07317;0.08537;0.09756;0.10976;0.12195;0.13415;0.14634;0.15854;0.17073;0.18293;0.19512;0.20732;0.21951;0.23171;0.2439;0.2561;0.26829;0.28049;0.29268;0.30488;0.31707;0.32927;0.34146;0.35366;0.36585;0.37805;0.39024;0.40244;0.41463;0.42683;0.43902;0.45122;0.46341;0.47561;0.4878;0.5;0.5122;0.52439;0.53659;0.54878;0.56098;0.57317;0.58537;0.59756;0.60976;0.62195;0.63415;0.64634;0.65854;0.67073;0.68293;0.69512;0.70732;0.71951;0.73171;0.7439;0.7561;0.76829;0.78049;0.79268;0.80488;0.81707;0.82927;0.84146;0.85366;0.86585;0.87805;0.89024;0.90244;0.91463;0.92683;0.93902;0.95122;0.96341;0.97561;0.9878;1" dur="3.4s" repeatCount="indefinite"/><animate attributeName="stroke-width" values="0.91;0.92;0.93;0.94;0.95;0.96;0.97;0.98;0.99;0.99;1;1.01;1.02;1.03;1.04;1.05;1.06;1.07;1.08;1.08;1.09;1.1;1.11;1.12;1.13;1.14;1.15;1.16;1.16;1.17;1.18;1.19;1.2;1.21;1.22;1.23;1.24;1.24;1.25;1.26;1.27;1.28;1.29;1.3;1.31;1.32;1.33;1.33;1.34;1.35;1.36;1.37;1.38;1.39;1.4;1.41;1.41;1.42;1.43;1.44;1.45;1.46;1.47;1.48;1.49;1.49;1.5;1.51;1.52;1.53;1.54;1.55;1.56;1.57;1.57;1.58;1.59;1.6;1.61;1.62;1.63;1.64;0.91" keyTimes="0;0.0122;0.02439;0.03659;0.04878;0.06098;0.07317;0.08537;0.09756;0.10976;0.12195;0.13415;0.14634;0.15854;0.17073;0.18293;0.19512;0.20732;0.21951;0.23171;0.2439;0.2561;0.26829;0.28049;0.29268;0.30488;0.31707;0.32927;0.34146;0.35366;0.36585;0.37805;0.39024;0.40244;0.41463;0.42683;0.43902;0.45122;0.46341;0.47561;0.4878;0.5;0.5122;0.52439;0.53659;0.54878;0.56098;0.57317;0.58537;0.59756;0.60976;0.62195;0.63415;0.64634;0.65854;0.67073;0.68293;0.69512;0.70732;0.71951;0.73171;0.7439;0.7561;0.76829;0.78049;0.79268;0.80488;0.81707;0.82927;0.84146;0.85366;0.86585;0.87805;0.89024;0.90244;0.91463;0.92683;0.93902;0.95122;0.96341;0.97561;0.9878;1" dur="3.4s" repeatCount="indefinite"/></path><path d="M41.84 30.2L47.11 30.2L41.84 35.46L47.11 35.46" fill="none" stroke="#FFFFFF" stroke-width="1.16" stroke-linecap="round" stroke-linejoin="round" opacity="0"><animate attributeName="d" values="M41.84 30.2L47.11 30.2L41.84 35.46L47.11 35.46;M41.88 30L47.19 30L41.88 35.3L47.19 35.3;M41.92 29.79L47.27 29.79L41.92 35.14L47.27 35.14;M41.96 29.59L47.35 29.59L41.96 34.98L47.35 34.98;M42 29.39L47.43 29.39L42 34.82L47.43 34.82;M42.04 29.18L47.51 29.18L42.04 34.65L47.51 34.65;M42.08 28.98L47.59 28.98L42.08 34.49L47.59 34.49;M42.12 28.78L47.67 28.78L42.12 34.33L47.67 34.33;M42.16 28.58L47.75 28.58L42.16 34.17L47.75 34.17;M42.2 28.37L47.84 28.37L42.2 34L47.84 34;M42.25 28.17L47.92 28.17L42.25 33.84L47.92 33.84;M42.29 27.97L48 27.97L42.29 33.68L48 33.68;M42.33 27.76L48.08 27.76L42.33 33.52L48.08 33.52;M42.37 27.56L48.16 27.56L42.37 33.36L48.16 33.36;M42.41 27.36L48.24 27.36L42.41 33.19L48.24 33.19;M42.45 27.16L48.32 27.16L42.45 33.03L48.32 33.03;M42.49 26.95L48.4 26.95L42.49 32.87L48.4 32.87;M42.53 26.75L48.48 26.75L42.53 32.71L48.48 32.71;M42.57 26.55L48.57 26.55L42.57 32.54L48.57 32.54;M42.61 26.35L48.65 26.35L42.61 32.38L48.65 32.38;M42.65 26.14L48.73 26.14L42.65 32.22L48.73 32.22;M42.69 25.94L48.81 25.94L42.69 32.06L48.81 32.06;M42.73 25.74L48.89 25.74L42.73 31.9L48.89 31.9;M42.77 25.53L48.97 25.53L42.77 31.73L48.97 31.73;M42.81 25.33L49.05 25.33L42.81 31.57L49.05 31.57;M42.85 25.13L49.13 25.13L42.85 31.41L49.13 31.41;M42.89 24.93L49.21 24.93L42.89 31.25L49.21 31.25;M42.93 24.72L49.3 24.72L42.93 31.08L49.3 31.08;M42.98 24.52L49.38 24.52L42.98 30.92L49.38 30.92;M43.02 24.32L49.46 24.32L43.02 30.76L49.46 30.76;M43.06 24.11L49.54 24.11L43.06 30.6L49.54 30.6;M43.1 23.91L49.62 23.91L43.1 30.44L49.62 30.44;M43.14 23.71L49.7 23.71L43.14 30.27L49.7 30.27;M43.18 23.51L49.78 23.51L43.18 30.11L49.78 30.11;M43.22 23.3L49.86 23.3L43.22 29.95L49.86 29.95;M43.26 23.1L49.94 23.1L43.26 29.79L49.94 29.79;M43.3 22.9L50.03 22.9L43.3 29.62L50.03 29.62;M43.34 22.69L50.11 22.69L43.34 29.46L50.11 29.46;M43.38 22.49L50.19 22.49L43.38 29.3L50.19 29.3;M43.42 22.29L50.27 22.29L43.42 29.14L50.27 29.14;M43.46 22.09L50.35 22.09L43.46 28.97L50.35 28.97;M43.5 21.88L50.43 21.88L43.5 28.81L50.43 28.81;M43.54 21.68L50.51 21.68L43.54 28.65L50.51 28.65;M43.58 21.48L50.59 21.48L43.58 28.49L50.59 28.49;M43.62 21.28L50.67 21.28L43.62 28.33L50.67 28.33;M43.66 21.07L50.76 21.07L43.66 28.16L50.76 28.16;M43.71 20.87L50.84 20.87L43.71 28L50.84 28;M43.75 20.67L50.92 20.67L43.75 27.84L50.92 27.84;M43.79 20.46L51 20.46L43.79 27.68L51 27.68;M43.83 20.26L51.08 20.26L43.83 27.51L51.08 27.51;M43.87 20.06L51.16 20.06L43.87 27.35L51.16 27.35;M43.91 19.86L51.24 19.86L43.91 27.19L51.24 27.19;M43.95 19.65L51.32 19.65L43.95 27.03L51.32 27.03;M43.99 19.45L51.41 19.45L43.99 26.87L51.41 26.87;M44.03 19.25L51.49 19.25L44.03 26.7L51.49 26.7;M40.74 35.67L44.92 35.67L40.74 39.85L44.92 39.85;M40.78 35.47L45 35.47L40.78 39.68L45 39.68;M40.83 35.27L45.08 35.27L40.83 39.52L45.08 39.52;M40.87 35.07L45.16 35.07L40.87 39.36L45.16 39.36;M40.91 34.86L45.24 34.86L40.91 39.2L45.24 39.2;M40.95 34.66L45.32 34.66L40.95 39.03L45.32 39.03;M40.99 34.46L45.4 34.46L40.99 38.87L45.4 38.87;M41.03 34.25L45.48 34.25L41.03 38.71L45.48 38.71;M41.07 34.05L45.56 34.05L41.07 38.55L45.56 38.55;M41.11 33.85L45.65 33.85L41.11 38.38L45.65 38.38;M41.15 33.65L45.73 33.65L41.15 38.22L45.73 38.22;M41.19 33.44L45.81 33.44L41.19 38.06L45.81 38.06;M41.23 33.24L45.89 33.24L41.23 37.9L45.89 37.9;M41.27 33.04L45.97 33.04L41.27 37.74L45.97 37.74;M41.31 32.83L46.05 32.83L41.31 37.57L46.05 37.57;M41.35 32.63L46.13 32.63L41.35 37.41L46.13 37.41;M41.39 32.43L46.21 32.43L41.39 37.25L46.21 37.25;M41.43 32.23L46.29 32.23L41.43 37.09L46.29 37.09;M41.47 32.02L46.38 32.02L41.47 36.92L46.38 36.92;M41.51 31.82L46.46 31.82L41.51 36.76L46.46 36.76;M41.56 31.62L46.54 31.62L41.56 36.6L46.54 36.6;M41.6 31.42L46.62 31.42L41.6 36.44L46.62 36.44;M41.64 31.21L46.7 31.21L41.64 36.28L46.7 36.28;M41.68 31.01L46.78 31.01L41.68 36.11L46.78 36.11;M41.72 30.81L46.86 30.81L41.72 35.95L46.86 35.95;M41.76 30.6L46.94 30.6L41.76 35.79L46.94 35.79;M41.8 30.4L47.02 30.4L41.8 35.63L47.02 35.63;M41.84 30.2L47.11 30.2L41.84 35.46L47.11 35.46" keyTimes="0;0.0122;0.02439;0.03659;0.04878;0.06098;0.07317;0.08537;0.09756;0.10976;0.12195;0.13415;0.14634;0.15854;0.17073;0.18293;0.19512;0.20732;0.21951;0.23171;0.2439;0.2561;0.26829;0.28049;0.29268;0.30488;0.31707;0.32927;0.34146;0.35366;0.36585;0.37805;0.39024;0.40244;0.41463;0.42683;0.43902;0.45122;0.46341;0.47561;0.4878;0.5;0.5122;0.52439;0.53659;0.54878;0.56098;0.57317;0.58537;0.59756;0.60976;0.62195;0.63415;0.64634;0.65854;0.67073;0.68293;0.69512;0.70732;0.71951;0.73171;0.7439;0.7561;0.76829;0.78049;0.79268;0.80488;0.81707;0.82927;0.84146;0.85366;0.86585;0.87805;0.89024;0.90244;0.91463;0.92683;0.93902;0.95122;0.96341;0.97561;0.9878;1" dur="3.4s" repeatCount="indefinite"/><animate attributeName="opacity" values="0.92;0.92;0.92;0.92;0.92;0.92;0.92;0.92;0.92;0.92;0.92;0.92;0.92;0.92;0.92;0.92;0.92;0.92;0.92;0.92;0.92;0.92;0.92;0.92;0.92;0.92;0.92;0.92;0.92;0.92;0.92;0.92;0.91;0.87;0.83;0.79;0.75;0.71;0.67;0.63;0.59;0.55;0.51;0.47;0.43;0.39;0.35;0.31;0.27;0.23;0.19;0.15;0.11;0.07;0.03;0.02;0.09;0.16;0.23;0.3;0.37;0.44;0.51;0.58;0.65;0.72;0.79;0.86;0.92;0.92;0.92;0.92;0.92;0.92;0.92;0.92;0.92;0.92;0.92;0.92;0.92;0.92;0.92" keyTimes="0;0.0122;0.02439;0.03659;0.04878;0.06098;0.07317;0.08537;0.09756;0.10976;0.12195;0.13415;0.14634;0.15854;0.17073;0.18293;0.19512;0.20732;0.21951;0.23171;0.2439;0.2561;0.26829;0.28049;0.29268;0.30488;0.31707;0.32927;0.34146;0.35366;0.36585;0.37805;0.39024;0.40244;0.41463;0.42683;0.43902;0.45122;0.46341;0.47561;0.4878;0.5;0.5122;0.52439;0.53659;0.54878;0.56098;0.57317;0.58537;0.59756;0.60976;0.62195;0.63415;0.64634;0.65854;0.67073;0.68293;0.69512;0.70732;0.71951;0.73171;0.7439;0.7561;0.76829;0.78049;0.79268;0.80488;0.81707;0.82927;0.84146;0.85366;0.86585;0.87805;0.89024;0.90244;0.91463;0.92683;0.93902;0.95122;0.96341;0.97561;0.9878;1" dur="3.4s" repeatCount="indefinite"/><animate attributeName="stroke-width" values="1.16;1.17;1.18;1.19;1.19;1.2;1.21;1.22;1.23;1.24;1.25;1.26;1.27;1.27;1.28;1.29;1.3;1.31;1.32;1.33;1.34;1.35;1.35;1.36;1.37;1.38;1.39;1.4;1.41;1.42;1.43;1.44;1.44;1.45;1.46;1.47;1.48;1.49;1.5;1.51;1.52;1.52;1.53;1.54;1.55;1.56;1.57;1.58;1.59;1.6;1.6;1.61;1.62;1.63;1.64;0.92;0.93;0.94;0.94;0.95;0.96;0.97;0.98;0.99;1;1.01;1.02;1.02;1.03;1.04;1.05;1.06;1.07;1.08;1.09;1.1;1.11;1.11;1.12;1.13;1.14;1.15;1.16" keyTimes="0;0.0122;0.02439;0.03659;0.04878;0.06098;0.07317;0.08537;0.09756;0.10976;0.12195;0.13415;0.14634;0.15854;0.17073;0.18293;0.19512;0.20732;0.21951;0.23171;0.2439;0.2561;0.26829;0.28049;0.29268;0.30488;0.31707;0.32927;0.34146;0.35366;0.36585;0.37805;0.39024;0.40244;0.41463;0.42683;0.43902;0.45122;0.46341;0.47561;0.4878;0.5;0.5122;0.52439;0.53659;0.54878;0.56098;0.57317;0.58537;0.59756;0.60976;0.62195;0.63415;0.64634;0.65854;0.67073;0.68293;0.69512;0.70732;0.71951;0.73171;0.7439;0.7561;0.76829;0.78049;0.79268;0.80488;0.81707;0.82927;0.84146;0.85366;0.86585;0.87805;0.89024;0.90244;0.91463;0.92683;0.93902;0.95122;0.96341;0.97561;0.9878;1" dur="3.4s" repeatCount="indefinite"/></path><path d="M42.95 24.66L49.32 24.66L42.95 31.03L49.32 31.03" fill="none" stroke="#FFFFFF" stroke-width="1.4" stroke-linecap="round" stroke-linejoin="round" opacity="0"><animate attributeName="d" values="M42.95 24.66L49.32 24.66L42.95 31.03L49.32 31.03;M42.99 24.45L49.4 24.45L42.99 30.87L49.4 30.87;M43.03 24.25L49.49 24.25L43.03 30.71L49.49 30.71;M43.07 24.05L49.57 24.05L43.07 30.54L49.57 30.54;M43.11 23.84L49.65 23.84L43.11 30.38L49.65 30.38;M43.15 23.64L49.73 23.64L43.15 30.22L49.73 30.22;M43.19 23.44L49.81 23.44L43.19 30.06L49.81 30.06;M43.23 23.24L49.89 23.24L43.23 29.89L49.89 29.89;M43.27 23.03L49.97 23.03L43.27 29.73L49.97 29.73;M43.31 22.83L50.05 22.83L43.31 29.57L50.05 29.57;M43.35 22.63L50.13 22.63L43.35 29.41L50.13 29.41;M43.39 22.42L50.22 22.42L43.39 29.25L50.22 29.25;M43.43 22.22L50.3 22.22L43.43 29.08L50.3 29.08;M43.48 22.02L50.38 22.02L43.48 28.92L50.38 28.92;M43.52 21.82L50.46 21.82L43.52 28.76L50.46 28.76;M43.56 21.61L50.54 21.61L43.56 28.6L50.54 28.6;M43.6 21.41L50.62 21.41L43.6 28.43L50.62 28.43;M43.64 21.21L50.7 21.21L43.64 28.27L50.7 28.27;M43.68 21L50.78 21L43.68 28.11L50.78 28.11;M43.72 20.8L50.86 20.8L43.72 27.95L50.86 27.95;M43.76 20.6L50.95 20.6L43.76 27.79L50.95 27.79;M43.8 20.4L51.03 20.4L43.8 27.62L51.03 27.62;M43.84 20.19L51.11 20.19L43.84 27.46L51.11 27.46;M43.88 19.99L51.19 19.99L43.88 27.3L51.19 27.3;M43.92 19.79L51.27 19.79L43.92 27.14L51.27 27.14;M43.96 19.58L51.35 19.58L43.96 26.97L51.35 26.97;M44 19.38L51.43 19.38L44 26.81L51.43 26.81;M44.04 19.18L51.51 19.18L44.04 26.65L51.51 26.65;M40.76 35.61L44.94 35.61L40.76 39.79L44.94 39.79;M40.8 35.4L45.02 35.4L40.8 39.63L45.02 39.63;M40.84 35.2L45.1 35.2L40.84 39.47L45.1 39.47;M40.88 35L45.19 35L40.88 39.3L45.19 39.3;M40.92 34.8L45.27 34.8L40.92 39.14L45.27 39.14;M40.96 34.59L45.35 34.59L40.96 38.98L45.35 38.98;M41 34.39L45.43 34.39L41 38.82L45.43 38.82;M41.04 34.19L45.51 34.19L41.04 38.66L45.51 38.66;M41.08 33.98L45.59 33.98L41.08 38.49L45.59 38.49;M41.12 33.78L45.67 33.78L41.12 38.33L45.67 38.33;M41.16 33.58L45.75 33.58L41.16 38.17L45.75 38.17;M41.2 33.38L45.83 33.38L41.2 38.01L45.83 38.01;M41.24 33.17L45.92 33.17L41.24 37.84L45.92 37.84;M41.29 32.97L46 32.97L41.29 37.68L46 37.68;M41.33 32.77L46.08 32.77L41.33 37.52L46.08 37.52;M41.37 32.56L46.16 32.56L41.37 37.36L46.16 37.36;M41.41 32.36L46.24 32.36L41.41 37.2L46.24 37.2;M41.45 32.16L46.32 32.16L41.45 37.03L46.32 37.03;M41.49 31.96L46.4 31.96L41.49 36.87L46.4 36.87;M41.53 31.75L46.48 31.75L41.53 36.71L46.48 36.71;M41.57 31.55L46.56 31.55L41.57 36.55L46.56 36.55;M41.61 31.35L46.65 31.35L41.61 36.38L46.65 36.38;M41.65 31.14L46.73 31.14L41.65 36.22L46.73 36.22;M41.69 30.94L46.81 30.94L41.69 36.06L46.81 36.06;M41.73 30.74L46.89 30.74L41.73 35.9L46.89 35.9;M41.77 30.54L46.97 30.54L41.77 35.73L46.97 35.73;M41.81 30.33L47.05 30.33L41.81 35.57L47.05 35.57;M41.85 30.13L47.13 30.13L41.85 35.41L47.13 35.41;M41.89 29.93L47.21 29.93L41.89 35.25L47.21 35.25;M41.93 29.73L47.29 29.73L41.93 35.09L47.29 35.09;M41.97 29.52L47.38 29.52L41.97 34.92L47.38 34.92;M42.02 29.32L47.46 29.32L42.02 34.76L47.46 34.76;M42.06 29.12L47.54 29.12L42.06 34.6L47.54 34.6;M42.1 28.91L47.62 28.91L42.1 34.44L47.62 34.44;M42.14 28.71L47.7 28.71L42.14 34.27L47.7 34.27;M42.18 28.51L47.78 28.51L42.18 34.11L47.78 34.11;M42.22 28.31L47.86 28.31L42.22 33.95L47.86 33.95;M42.26 28.1L47.94 28.1L42.26 33.79L47.94 33.79;M42.3 27.9L48.02 27.9L42.3 33.63L48.02 33.63;M42.34 27.7L48.11 27.7L42.34 33.46L48.11 33.46;M42.38 27.49L48.19 27.49L42.38 33.3L48.19 33.3;M42.42 27.29L48.27 27.29L42.42 33.14L48.27 33.14;M42.46 27.09L48.35 27.09L42.46 32.98L48.35 32.98;M42.5 26.89L48.43 26.89L42.5 32.81L48.43 32.81;M42.54 26.68L48.51 26.68L42.54 32.65L48.51 32.65;M42.58 26.48L48.59 26.48L42.58 32.49L48.59 32.49;M42.62 26.28L48.67 26.28L42.62 32.33L48.67 32.33;M42.66 26.07L48.76 26.07L42.66 32.17L48.76 32.17;M42.7 25.87L48.84 25.87L42.7 32L48.84 32;M42.75 25.67L48.92 25.67L42.75 31.84L48.92 31.84;M42.79 25.47L49 25.47L42.79 31.68L49 31.68;M42.83 25.26L49.08 25.26L42.83 31.52L49.08 31.52;M42.87 25.06L49.16 25.06L42.87 31.35L49.16 31.35;M42.91 24.86L49.24 24.86L42.91 31.19L49.24 31.19;M42.95 24.66L49.32 24.66L42.95 31.03L49.32 31.03" keyTimes="0;0.0122;0.02439;0.03659;0.04878;0.06098;0.07317;0.08537;0.09756;0.10976;0.12195;0.13415;0.14634;0.15854;0.17073;0.18293;0.19512;0.20732;0.21951;0.23171;0.2439;0.2561;0.26829;0.28049;0.29268;0.30488;0.31707;0.32927;0.34146;0.35366;0.36585;0.37805;0.39024;0.40244;0.41463;0.42683;0.43902;0.45122;0.46341;0.47561;0.4878;0.5;0.5122;0.52439;0.53659;0.54878;0.56098;0.57317;0.58537;0.59756;0.60976;0.62195;0.63415;0.64634;0.65854;0.67073;0.68293;0.69512;0.70732;0.71951;0.73171;0.7439;0.7561;0.76829;0.78049;0.79268;0.80488;0.81707;0.82927;0.84146;0.85366;0.86585;0.87805;0.89024;0.90244;0.91463;0.92683;0.93902;0.95122;0.96341;0.97561;0.9878;1" dur="3.4s" repeatCount="indefinite"/><animate attributeName="opacity" values="0.92;0.92;0.92;0.92;0.92;0.89;0.85;0.81;0.77;0.73;0.69;0.65;0.61;0.57;0.53;0.49;0.45;0.41;0.37;0.33;0.29;0.25;0.21;0.17;0.13;0.09;0.05;0.01;0.05;0.12;0.19;0.26;0.33;0.4;0.47;0.54;0.61;0.68;0.75;0.82;0.89;0.92;0.92;0.92;0.92;0.92;0.92;0.92;0.92;0.92;0.92;0.92;0.92;0.92;0.92;0.92;0.92;0.92;0.92;0.92;0.92;0.92;0.92;0.92;0.92;0.92;0.92;0.92;0.92;0.92;0.92;0.92;0.92;0.92;0.92;0.92;0.92;0.92;0.92;0.92;0.92;0.92;0.92" keyTimes="0;0.0122;0.02439;0.03659;0.04878;0.06098;0.07317;0.08537;0.09756;0.10976;0.12195;0.13415;0.14634;0.15854;0.17073;0.18293;0.19512;0.20732;0.21951;0.23171;0.2439;0.2561;0.26829;0.28049;0.29268;0.30488;0.31707;0.32927;0.34146;0.35366;0.36585;0.37805;0.39024;0.40244;0.41463;0.42683;0.43902;0.45122;0.46341;0.47561;0.4878;0.5;0.5122;0.52439;0.53659;0.54878;0.56098;0.57317;0.58537;0.59756;0.60976;0.62195;0.63415;0.64634;0.65854;0.67073;0.68293;0.69512;0.70732;0.71951;0.73171;0.7439;0.7561;0.76829;0.78049;0.79268;0.80488;0.81707;0.82927;0.84146;0.85366;0.86585;0.87805;0.89024;0.90244;0.91463;0.92683;0.93902;0.95122;0.96341;0.97561;0.9878;1" dur="3.4s" repeatCount="indefinite"/><animate attributeName="stroke-width" values="1.4;1.41;1.42;1.43;1.44;1.45;1.46;1.46;1.47;1.48;1.49;1.5;1.51;1.52;1.53;1.54;1.55;1.55;1.56;1.57;1.58;1.59;1.6;1.61;1.62;1.63;1.63;1.64;0.92;0.93;0.94;0.95;0.96;0.97;0.97;0.98;0.99;1;1.01;1.02;1.03;1.04;1.05;1.05;1.06;1.07;1.08;1.09;1.1;1.11;1.12;1.13;1.13;1.14;1.15;1.16;1.17;1.18;1.19;1.2;1.21;1.22;1.22;1.23;1.24;1.25;1.26;1.27;1.28;1.29;1.3;1.3;1.31;1.32;1.33;1.34;1.35;1.36;1.37;1.38;1.38;1.39;1.4" keyTimes="0;0.0122;0.02439;0.03659;0.04878;0.06098;0.07317;0.08537;0.09756;0.10976;0.12195;0.13415;0.14634;0.15854;0.17073;0.18293;0.19512;0.20732;0.21951;0.23171;0.2439;0.2561;0.26829;0.28049;0.29268;0.30488;0.31707;0.32927;0.34146;0.35366;0.36585;0.37805;0.39024;0.40244;0.41463;0.42683;0.43902;0.45122;0.46341;0.47561;0.4878;0.5;0.5122;0.52439;0.53659;0.54878;0.56098;0.57317;0.58537;0.59756;0.60976;0.62195;0.63415;0.64634;0.65854;0.67073;0.68293;0.69512;0.70732;0.71951;0.73171;0.7439;0.7561;0.76829;0.78049;0.79268;0.80488;0.81707;0.82927;0.84146;0.85366;0.86585;0.87805;0.89024;0.90244;0.91463;0.92683;0.93902;0.95122;0.96341;0.97561;0.9878;1" dur="3.4s" repeatCount="indefinite"/></path></g></g></svg>
